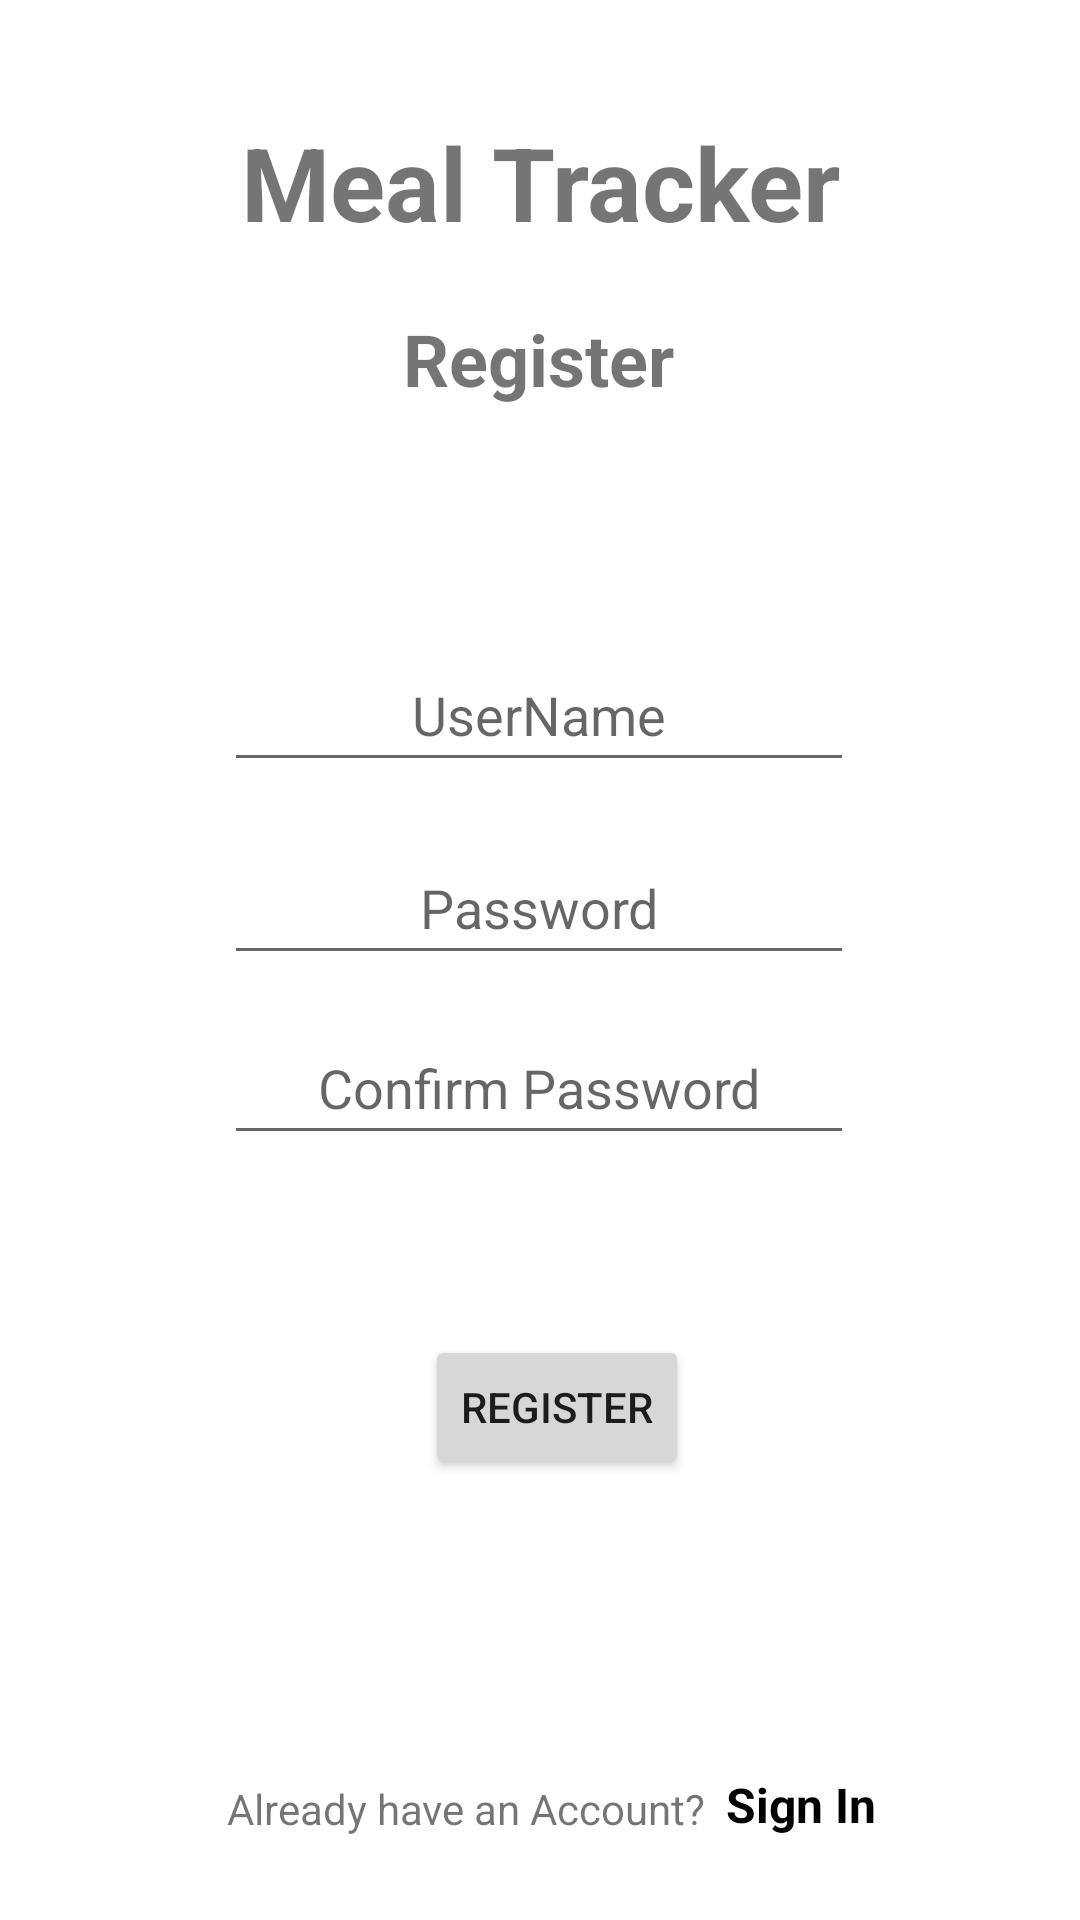

Here is an Android app screen rendered from its layout file. Give the layout XML and the strings, colors and styles it references.
<!-- AndroidManifest.xml: application theme Theme.MealTracker -->
<!-- res/layout/activity_registration.xml -->
<?xml version="1.0" encoding="utf-8"?>
<androidx.constraintlayout.widget.ConstraintLayout xmlns:android="http://schemas.android.com/apk/res/android"
    xmlns:app="http://schemas.android.com/apk/res-auto"
    xmlns:tools="http://schemas.android.com/tools"
    android:layout_width="match_parent"
    android:layout_height="match_parent"
    tools:context=".Registration">

    <TextView
        android:id="@+id/mainHeading"
        android:layout_width="wrap_content"
        android:layout_height="wrap_content"
        android:text="Meal Tracker"
        android:textAlignment="center"
        android:textSize="34sp"
        android:textStyle="bold"
        app:layout_constraintBottom_toBottomOf="parent"
        app:layout_constraintEnd_toEndOf="parent"
        app:layout_constraintStart_toStartOf="parent"
        app:layout_constraintTop_toTopOf="parent"
        app:layout_constraintVertical_bias="0.064" />

    <TextView
        android:id="@+id/loginHeading"
        android:layout_width="wrap_content"
        android:layout_height="wrap_content"
        android:layout_marginTop="20dp"
        android:text="Register"
        android:textAlignment="center"
        android:textSize="24sp"
        android:textStyle="bold"
        app:layout_constraintEnd_toEndOf="parent"
        app:layout_constraintHorizontal_bias="0.498"
        app:layout_constraintStart_toStartOf="parent"
        app:layout_constraintTop_toBottomOf="@+id/mainHeading" />

    <ImageView
        android:id="@+id/imageView"
        android:layout_width="wrap_content"
        android:layout_height="wrap_content"
        app:layout_constraintBottom_toBottomOf="parent"
        app:layout_constraintEnd_toEndOf="parent"
        app:layout_constraintHorizontal_bias="0.498"
        app:layout_constraintStart_toStartOf="parent"
        app:layout_constraintTop_toBottomOf="@+id/loginHeading"
        app:layout_constraintVertical_bias="0.088"
        tools:srcCompat="@tools:sample/avatars" />

    <EditText
        android:id="@+id/confirmPassword"
        android:layout_width="wrap_content"
        android:layout_height="wrap_content"
        android:layout_marginBottom="60dp"
        android:ems="10"
        android:hint="Confirm Password"
        android:inputType="textPassword"
        android:minHeight="48dp"
        android:textAlignment="center"
        app:layout_constraintBottom_toTopOf="@+id/registerbtn"
        app:layout_constraintEnd_toEndOf="parent"
        app:layout_constraintHorizontal_bias="0.497"
        app:layout_constraintStart_toStartOf="parent" />

    <EditText
        android:id="@+id/password"
        android:layout_width="wrap_content"
        android:layout_height="wrap_content"
        android:layout_marginBottom="120dp"
        android:ems="10"
        android:hint="Password"
        android:inputType="textPassword"
        android:minHeight="48dp"
        android:textAlignment="center"
        app:layout_constraintBottom_toTopOf="@+id/registerbtn"
        app:layout_constraintEnd_toEndOf="parent"
        app:layout_constraintHorizontal_bias="0.497"
        app:layout_constraintStart_toStartOf="parent" />


    <EditText
        android:id="@+id/username"
        android:layout_width="wrap_content"
        android:layout_height="wrap_content"
        android:ems="10"
        android:hint="UserName"
        android:inputType="textPersonName"
        android:minHeight="48dp"
        android:textAlignment="center"
        app:layout_constraintBottom_toTopOf="@+id/password"
        app:layout_constraintEnd_toEndOf="parent"
        app:layout_constraintHorizontal_bias="0.497"
        app:layout_constraintStart_toStartOf="parent"
        app:layout_constraintTop_toBottomOf="@+id/imageView"
        app:layout_constraintVertical_bias="0.666" />

    <TextView
        android:id="@+id/errorTextView"
        android:layout_width="wrap_content"
        android:layout_height="wrap_content"
        android:text="Username or pasword incorrect"
        android:textColor="@color/design_default_color_error"
        android:visibility="invisible"
        app:layout_constraintBottom_toBottomOf="parent"
        app:layout_constraintEnd_toEndOf="parent"
        app:layout_constraintHorizontal_bias="0.528"
        app:layout_constraintStart_toStartOf="parent"
        app:layout_constraintTop_toBottomOf="@+id/password"
        app:layout_constraintVertical_bias="0.286"
        tools:visibility="invisible" />

    <Button
        android:id="@+id/registerbtn"
        android:layout_width="wrap_content"
        android:layout_height="wrap_content"
        android:text="Register"
        app:layout_constraintBottom_toBottomOf="parent"
        app:layout_constraintEnd_toEndOf="parent"
        app:layout_constraintHorizontal_bias="0.521"
        app:layout_constraintStart_toStartOf="parent"
        app:layout_constraintTop_toBottomOf="@+id/imageView"
        app:layout_constraintVertical_bias="0.643" />

    <TextView
        android:id="@+id/signIn"
        android:layout_width="wrap_content"
        android:layout_height="wrap_content"
        android:text="Sign In"
        android:textAlignment="center"
        android:textColor="@color/black"
        android:textSize="16sp"
        android:textStyle="bold"
        app:layout_constraintBottom_toBottomOf="parent"
        app:layout_constraintEnd_toEndOf="parent"
        app:layout_constraintHorizontal_bias="0.09"
        app:layout_constraintStart_toEndOf="@+id/registerTextView"
        app:layout_constraintTop_toBottomOf="@+id/registerbtn"
        app:layout_constraintVertical_bias="0.78" />

    <TextView
        android:id="@+id/registerTextView"
        android:layout_width="wrap_content"
        android:layout_height="wrap_content"
        android:text="Already have an Account?"
        app:layout_constraintBottom_toBottomOf="parent"
        app:layout_constraintEnd_toEndOf="parent"
        app:layout_constraintHorizontal_bias="0.378"
        app:layout_constraintStart_toStartOf="parent"
        app:layout_constraintTop_toBottomOf="@+id/registerbtn"
        app:layout_constraintVertical_bias="0.784" />

</androidx.constraintlayout.widget.ConstraintLayout>
<!-- resources referenced by this layout -->
<resources>
  <color name="black">#FF000000</color>
  <style name="Theme.MealTracker" parent="Theme.MaterialComponents.DayNight.DarkActionBar">
          
          <item name="colorPrimary">@color/purple_500</item>
          <item name="colorPrimaryVariant">@color/purple_700</item>
          <item name="colorOnPrimary">@color/white</item>
          
          <item name="colorSecondary">@color/teal_200</item>
          <item name="colorSecondaryVariant">@color/teal_700</item>
          <item name="colorOnSecondary">@color/black</item>
          
          <item name="android:statusBarColor">?attr/colorPrimaryVariant</item>
          
      </style>
  <color name="purple_500">#0F9D58</color>
  <color name="purple_700">#0F9D58</color>
  <color name="white">#FFFFFFFF</color>
  <color name="teal_200">#FF03DAC5</color>
  <color name="teal_700">#FF018786</color>
</resources>
